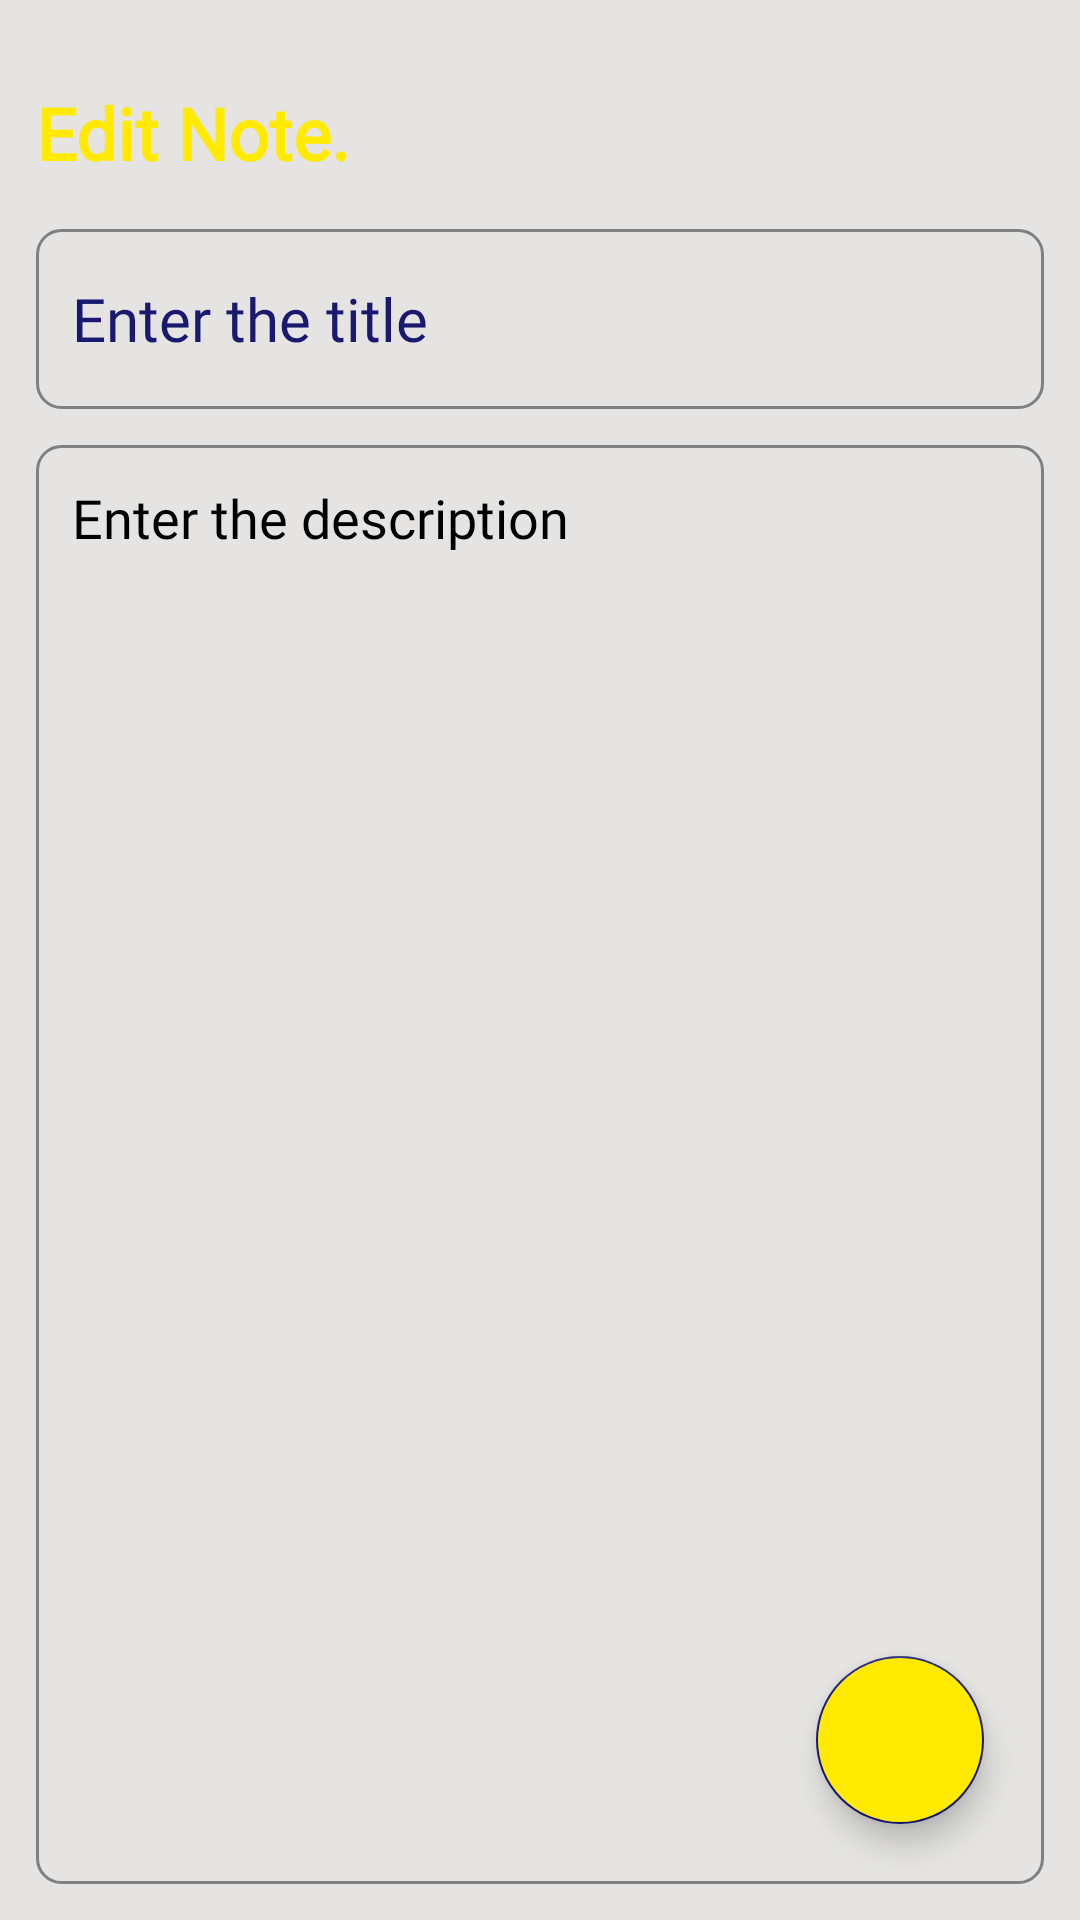

This screen was rendered from an Android layout file. Write that file and the resources it references.
<!-- AndroidManifest.xml: application theme Theme.MyToDoApp -->
<!-- res/layout/fragment_edit_note.xml -->
<?xml version="1.0" encoding="utf-8"?>
<layout
    xmlns:android="http://schemas.android.com/apk/res/android"
    xmlns:tools="http://schemas.android.com/tools"
    xmlns:app="http://schemas.android.com/apk/res-auto">

    <RelativeLayout
        android:layout_width="match_parent"
        android:layout_height="match_parent"
        android:background="@color/Platinum"
        android:orientation="vertical"
        android:padding="12dp"
        tools:context=".UpdateNoteFragment">

        <TextView
            android:id="@+id/editNoteHeading"
            android:layout_width="wrap_content"
            android:layout_height="wrap_content"
            android:layout_alignParentTop="true"
            android:layout_marginTop="16dp"
            android:fontFamily="@font/poppins"
            android:text="Edit Note."
            android:textStyle="bold"
            android:textColor="@color/bright_yellow"
            android:textSize="24sp" />

        <EditText
            android:id="@+id/editNoteTitle"
            android:layout_width="match_parent"
            android:layout_height="60dp"
            android:hint="Enter the title"
            android:textColorHint="@color/midnight_blue"
            android:textColor="@color/midnight_blue"
            android:padding="12dp"
            android:textSize="20sp"
            android:layout_below="@id/editNoteHeading"
            android:background="@drawable/gray_border"
            android:layout_marginTop="16dp"
            android:maxLines="1"
            android:fontFamily="@font/poppins"/>

        <EditText
            android:id="@+id/editNoteDesc"
            android:layout_width="match_parent"
            android:layout_height="match_parent"
            android:hint="Enter the description"
            android:textColorHint="@color/black"
            android:textColor="@color/black"
            android:gravity="top"
            android:padding="12dp"
            android:textSize="18sp"
            android:fontFamily="@font/poppins"
            android:background="@drawable/gray_border"
            android:layout_below="@id/editNoteTitle"
            android:layout_marginTop="12dp" />

        <com.google.android.material.floatingactionbutton.FloatingActionButton
            android:id="@+id/editNoteFab"
            android:layout_width="wrap_content"
            android:layout_height="wrap_content"
            android:layout_marginEnd="20dp"
            android:layout_marginBottom="20dp"
            android:clickable="true"
            android:backgroundTint="@color/bright_yellow"
            android:tintMode="@color/white"
            android:src="@drawable/outline_add_task_24"
            android:layout_alignParentBottom="true"
            android:layout_alignParentEnd="true"
            android:contentDescription="editFab" />

    </RelativeLayout>
</layout>
<!-- resources referenced by this layout -->
<resources>
  <color name="Platinum">#E5E4E2</color>
  <color name="black">#FF000000</color>
  <color name="bright_yellow">#FFEA00</color>
  <color name="midnight_blue">#191970</color>
  <color name="white">#FFFFFFFF</color>
  <!-- drawable gray_border (drawable) -->
  <?xml version="1.0" encoding="utf-8"?>
  <shape xmlns:android="http://schemas.android.com/apk/res/android"
      android:shape="rectangle">
      <stroke android:color="@color/gray"
          android:width="1dp"/>
      <corners android:radius="8dp"/>
  </shape>
  <style name="Theme.MyToDoApp" parent="Base.Theme.MyToDoApp" />
  <color name="gray">#808080</color>
  <style name="Base.Theme.MyToDoApp" parent="Theme.MaterialComponents.Light.DarkActionBar">
          
          <item name="colorPrimary">@color/midnight_blue</item>
          <item name="colorPrimaryVariant">@color/midnight_blue</item>
          <item name="colorOnPrimary">@color/white</item>
          
          <item name="colorSecondary">@color/midnight_blue</item>
          <item name="colorSecondaryVariant">@color/midnight_blue</item>
          <item name="colorOnSecondary">@color/black</item>
          
          <item name="android:statusBarColor">?attr/colorPrimaryVariant</item>
          -- Customize your light theme here. --&gt;
          
      </style>
</resources>
